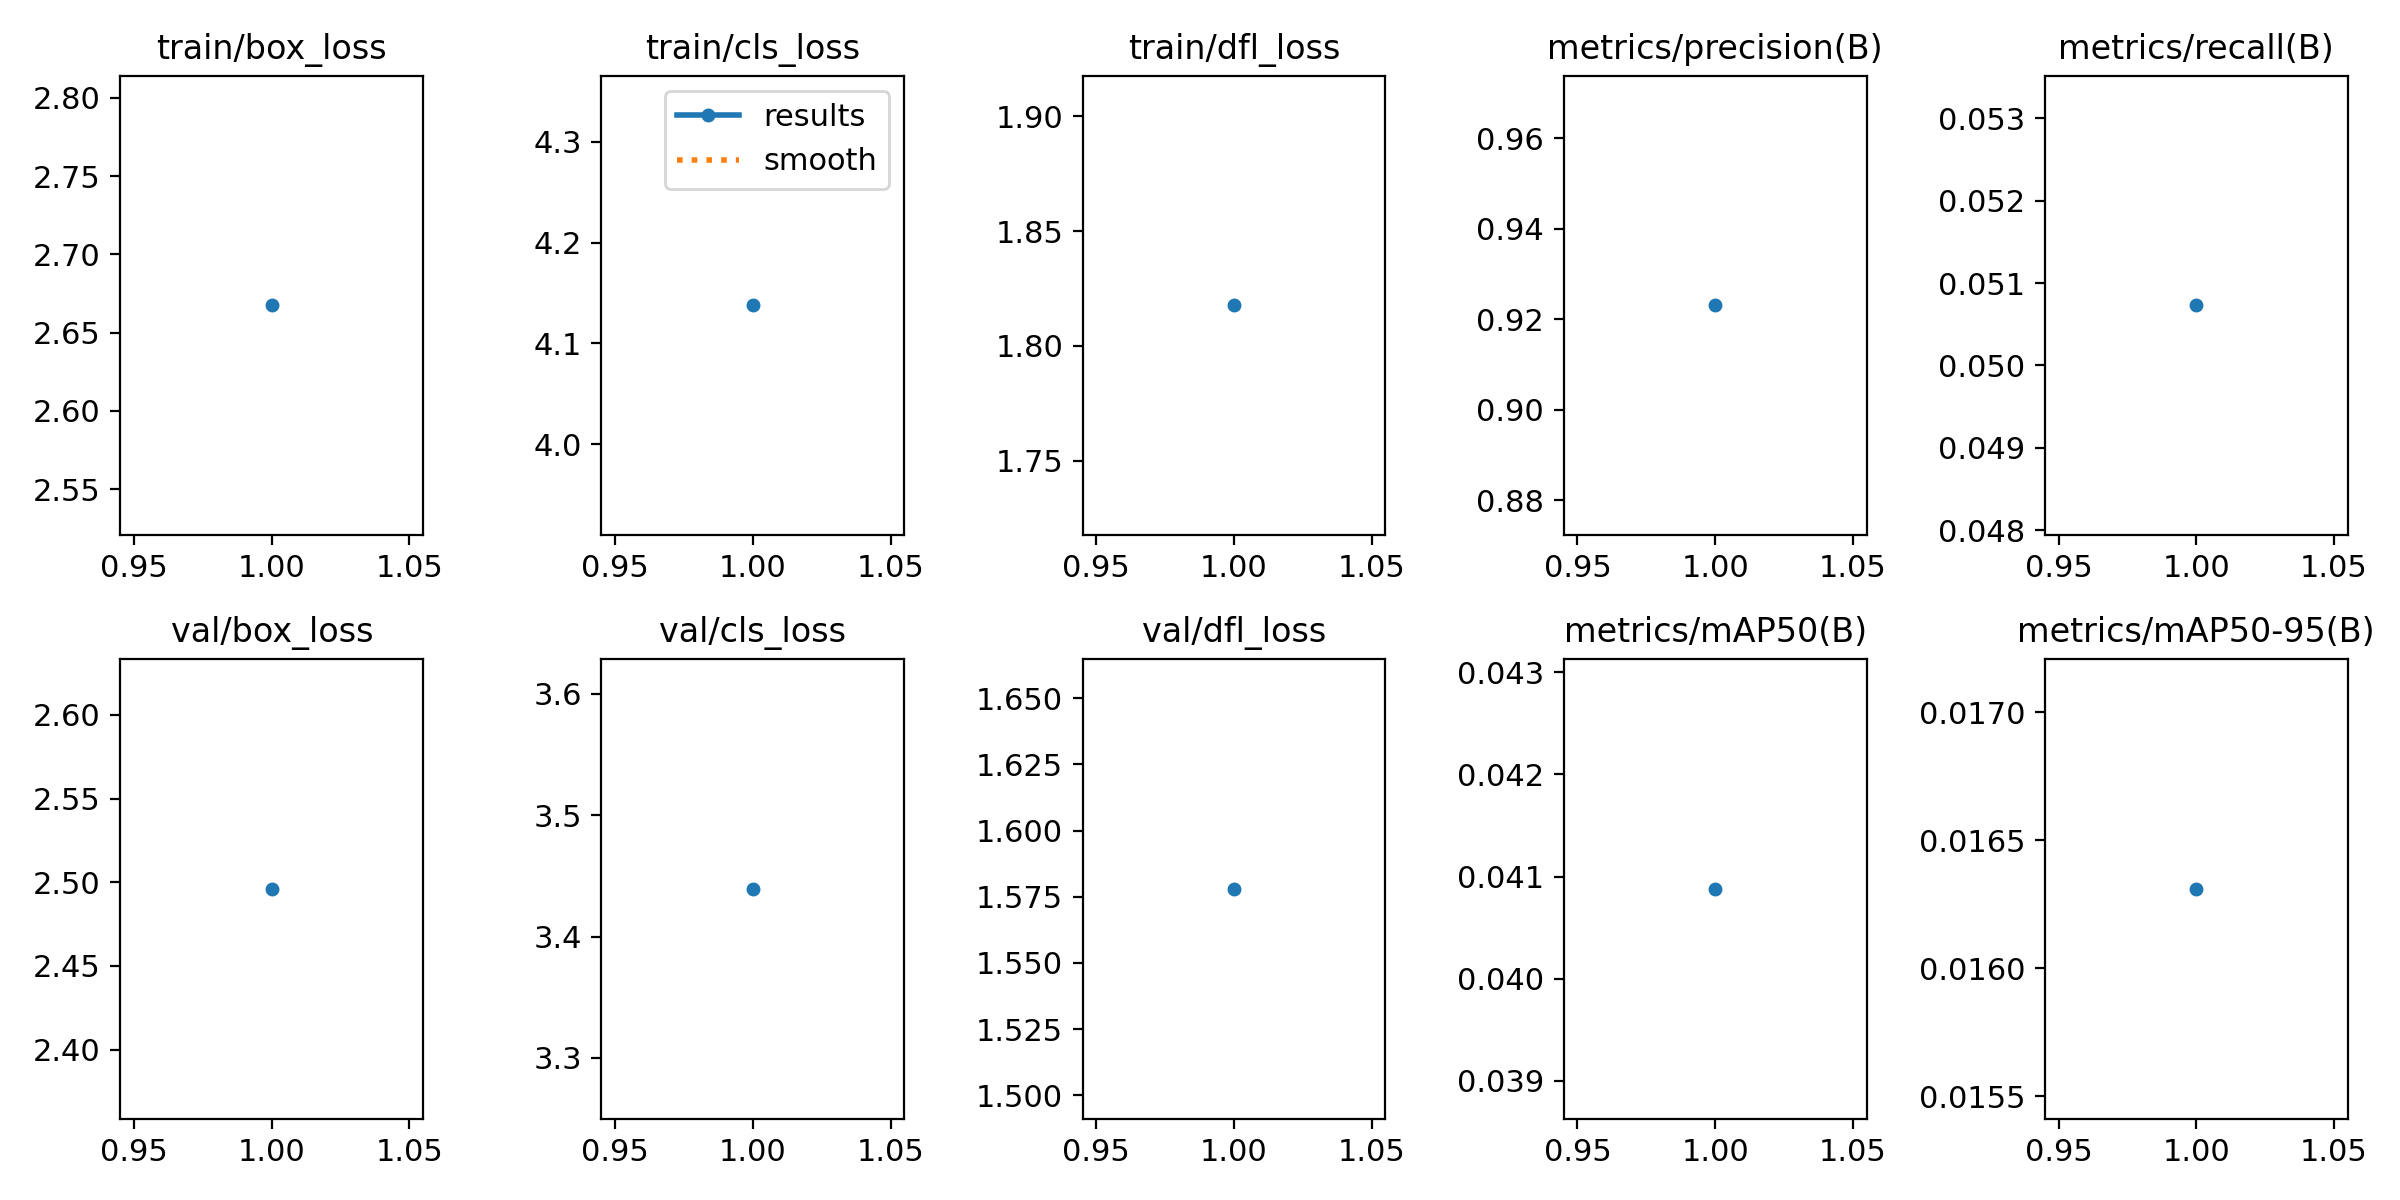

The table this chart was drawn from, first rows:
epoch, time, train/box_loss, train/cls_loss, train/dfl_loss, metrics/precision(B), metrics/recall(B), metrics/mAP50(B), metrics/mAP50-95(B), val/box_loss, val/cls_loss, val/dfl_loss, lr/pg0, lr/pg1, lr/pg2
1, 197.6, 2.667, 4.138, 1.818, 0.9231, 0.05073, 0.04088, 0.01631, 2.496, 3.439, 1.578, 0.0002766, 0.0002766, 0.0002766
